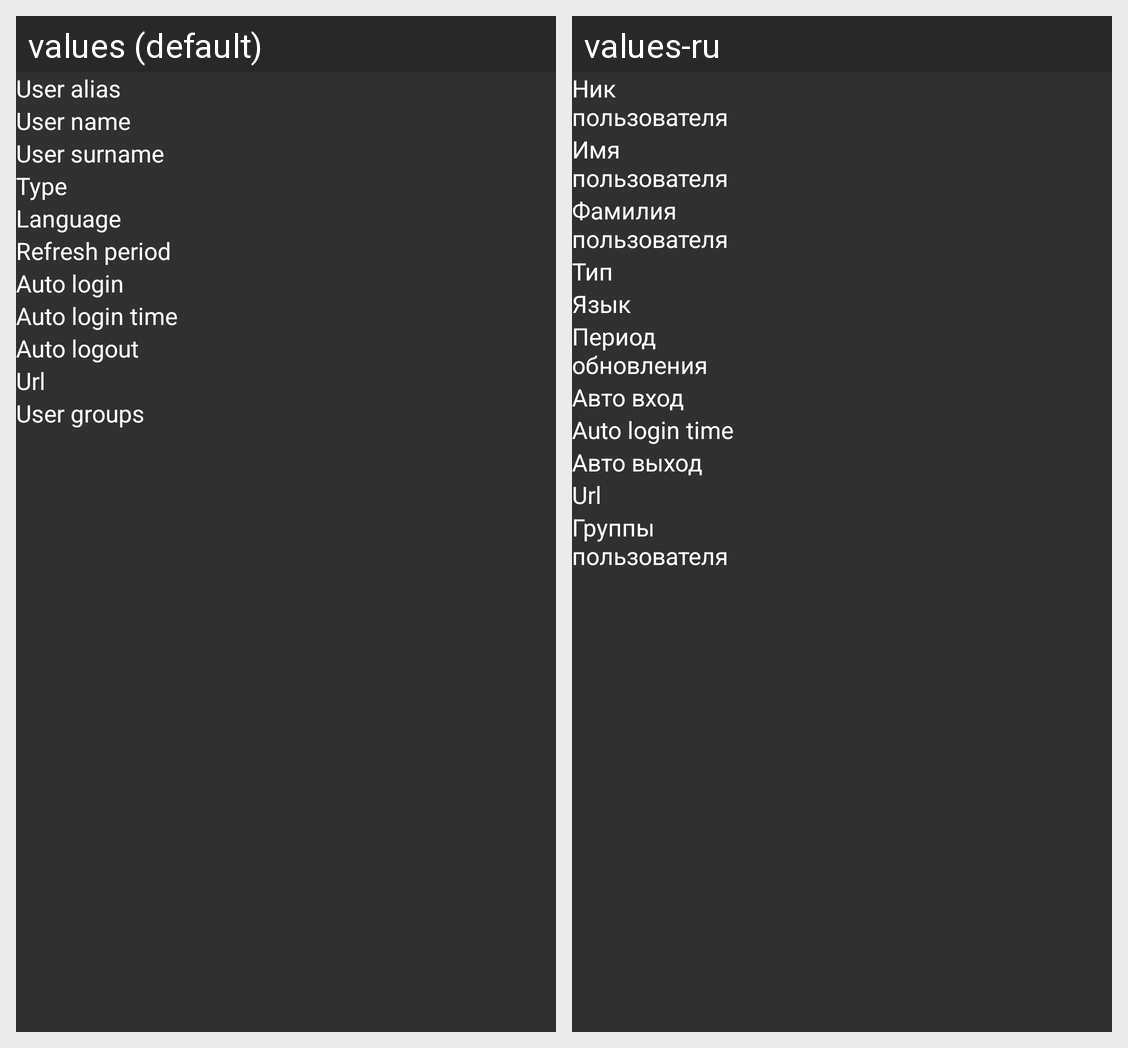

Here is an Android app screen in its default locale and in the app's own translations. Write out the translated-string differences for the strings that appear on this screen.
Android screen res/layout/user_info.xml rendered under 2 locales, left to right: values (default), values-ru. Device: Nexus 5 (rendered at 1080×1920; each locale shown at half size, 540×960, under a caption strip naming it); theme ZabbixDarkGrayStyle.NoActionBar.
Strings drawn on this screen, with the default value and each locale's value (text and hints the layout hard-codes, and strings that could not be matched under every locale, appear in the picture but are not listed):

user_alias
  values: User alias
  values-ru: Ник пользователя

user_name
  values: User name
  values-ru: Имя пользователя

user_surname
  values: User surname
  values-ru: Фамилия пользователя

type
  values: Type
  values-ru: Тип

language
  values: Language
  values-ru: Язык

refresh_period
  values: Refresh period
  values-ru: Период обновления

auto_login
  values: Auto login
  values-ru: Авто вход

auto_login_time
  values: Auto login time
  values-ru: Auto login time

auto_logout
  values: Auto logout
  values-ru: Авто выход

url
  values: Url
  values-ru: Url

user_groups
  values: User groups
  values-ru: Группы пользователя
